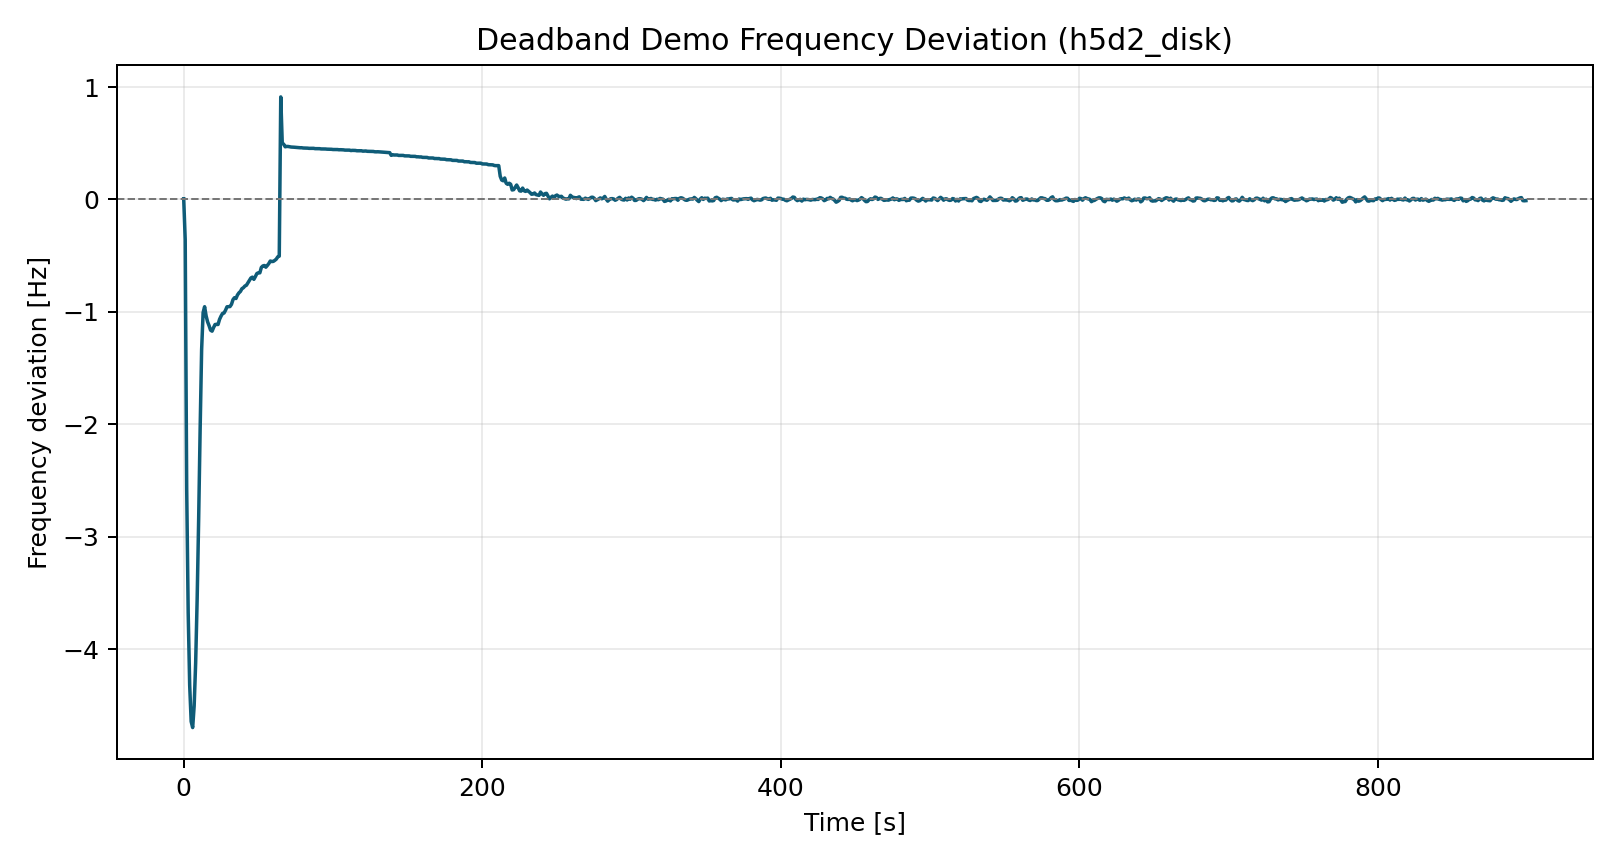

The table this chart was drawn from, first rows:
time_s, freq_dev_hz
0.0, 0.006202
1.0, -0.3567
2.0, -2.572
3.0, -3.676
4.0, -4.32
5.0, -4.643
6.0, -4.696
7.0, -4.504
8.0, -4.122
9.0, -3.558
10.0, -2.853
11.0, -2.045
12.0, -1.335
13.0, -1.006
14.0, -0.9537
15.0, -1.035
16.0, -1.088
17.0, -1.122
18.0, -1.163
19.0, -1.171
20.0, -1.139
21.0, -1.112
22.0, -1.111
23.0, -1.112
24.0, -1.066
25.0, -1.038
26.0, -1.014
27.0, -1.01
28.0, -0.9853
29.0, -0.9544
30.0, -0.9532
31.0, -0.9523
32.0, -0.9325
33.0, -0.8913
34.0, -0.8735
35.0, -0.8807
36.0, -0.8493
37.0, -0.8304
38.0, -0.8178
39.0, -0.7932
40.0, -0.7847
41.0, -0.7695
42.0, -0.7631
43.0, -0.7411
44.0, -0.7175
45.0, -0.6983
46.0, -0.6911
47.0, -0.7104
48.0, -0.6857
49.0, -0.6586
50.0, -0.6522
51.0, -0.6526
52.0, -0.6043
53.0, -0.5913
54.0, -0.5874
55.0, -0.6024
56.0, -0.5872
57.0, -0.57
58.0, -0.5473
59.0, -0.552
... 840 more rows
